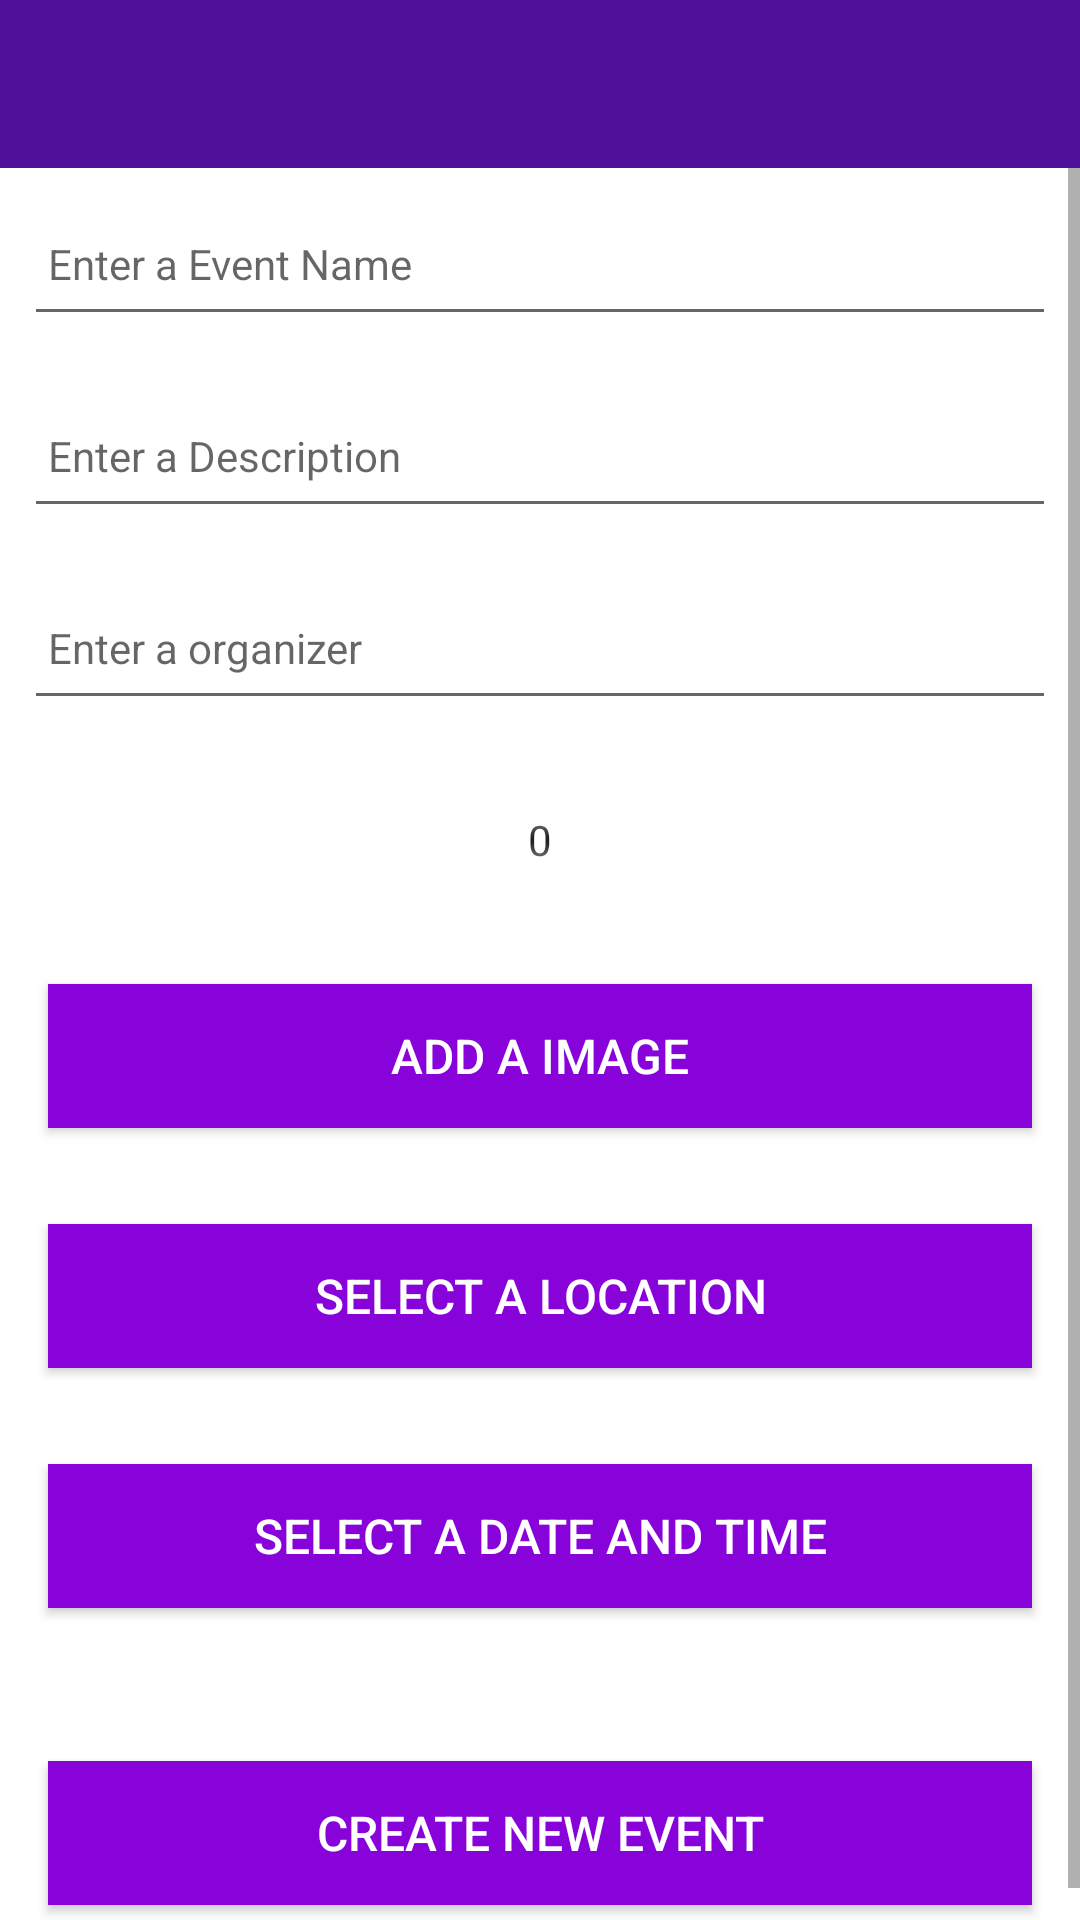

Layout XML and referenced resources for this Android screen:
<!-- AndroidManifest.xml: application theme Theme.LocalEvents -->
<!-- res/layout/activity_event.xml -->
<?xml version="1.0" encoding="utf-8"?>
<androidx.constraintlayout.widget.ConstraintLayout
xmlns:android="http://schemas.android.com/apk/res/android"
xmlns:app="http://schemas.android.com/apk/res-auto"
xmlns:tools="http://schemas.android.com/tools"
android:layout_width="match_parent"
android:layout_height="match_parent"
tools:context=".activities.EventActivity">


<RelativeLayout
    android:layout_width="match_parent"
    android:layout_height="wrap_content"
    app:layout_constraintBottom_toBottomOf="parent"
    app:layout_constraintTop_toTopOf="parent">

    <com.google.android.material.appbar.AppBarLayout
        android:id="@+id/appBarLayout"
        android:layout_width="match_parent"
        android:layout_height="wrap_content"
        android:background="@color/purple_1"
        android:fitsSystemWindows="true"
        app:elevation="0dip"
        app:theme="@style/ThemeOverlay.AppCompat.Dark.ActionBar">

        <androidx.appcompat.widget.Toolbar
            android:id="@+id/toolbarAdd"
            android:layout_width="match_parent"
            android:layout_height="wrap_content"
            app:titleTextColor="@color/white" />
    </com.google.android.material.appbar.AppBarLayout>

    <ScrollView
        android:layout_width="match_parent"
        android:layout_height="match_parent"
        android:layout_below="@id/appBarLayout"
        android:fillViewport="true">

        <LinearLayout
            android:layout_width="match_parent"
            android:layout_height="wrap_content"
            android:orientation="vertical">

            <EditText
                android:id="@+id/event_name"
                android:layout_width="match_parent"
                android:layout_height="48dp"
                android:layout_margin="8dp"
                android:autofillHints="hint"
                android:hint="@string/hint_event_name"
                android:inputType="text"
                android:maxLength="30"
                android:maxLines="1"
                android:padding="8dp"
                android:textColor="?android:attr/colorForeground"
                android:textSize="14sp" />

            <EditText
                android:id="@+id/event_description"
                android:layout_width="match_parent"
                android:layout_height="48dp"
                android:layout_margin="8dp"
                android:autofillHints="hint"
                android:hint="@string/hint_event_description"
                android:inputType="text"
                android:maxLength="100"
                android:maxLines="2"
                android:padding="8dp"
                android:textColor="?android:attr/colorForeground"
                android:textSize="14sp" />

            <EditText
                android:id="@+id/event_organizer"
                android:layout_width="match_parent"
                android:layout_height="48dp"
                android:layout_margin="8dp"
                android:autofillHints="hint"
                android:hint="@string/hint_event_organizer"
                android:inputType="text"
                android:maxLength="25"
                android:maxLines="1"
                android:padding="8dp"
                android:textColor="?android:attr/colorForeground"
                android:textSize="14sp" />

            <NumberPicker
                android:id="@+id/event_costs"
                android:layout_width="match_parent"
                android:layout_height="48dp"
                android:layout_margin="8dp"
                android:autofillHints="hint"
                android:hint="@string/hint_event_costs"
                android:inputType="text"
                android:maxLength="25"
                android:maxLines="1"
                android:padding="8dp"
                android:textColor="@color/black"
                android:textSize="14sp" />

            <Button
                android:id="@+id/event_chooseImage"
                android:layout_width="match_parent"
                android:layout_height="wrap_content"
                android:layout_margin="16dp"
                android:background="@color/purple_3"
                android:paddingTop="8dp"
                android:paddingBottom="8dp"
                android:text="@string/button_event_image"
                android:textColor="@color/white"
                android:textSize="16sp" />

            <ImageView
                android:id="@+id/eventImage"
                android:layout_width="match_parent"
                android:layout_height="wrap_content"
                app:srcCompat="@mipmap/ic_launcher" />

            <Button
                android:id="@+id/event_chooseLocation"
                android:layout_width="match_parent"
                android:layout_height="wrap_content"
                android:layout_margin="16dp"
                android:background="@color/purple_3"
                android:paddingTop="8dp"
                android:paddingBottom="8dp"
                android:text="@string/button_event_location"
                android:textColor="@color/white"
                android:textSize="16sp" />

            <Button
                android:id="@+id/button_date"
                android:layout_width="match_parent"
                android:layout_height="wrap_content"
                android:layout_margin="16dp"
                android:background="@color/purple_3"
                android:paddingTop="8dp"
                android:paddingBottom="8dp"
                android:text="@string/button_select_date"
                android:textColor="@color/white"
                android:textSize="16sp" />

            <TextView
                android:id="@+id/show_date"
                android:layout_width="match_parent"
                android:layout_height="wrap_content"
                android:textColor="?android:attr/colorForeground" />

            <Button
                android:id="@+id/button_add_event"
                android:layout_width="match_parent"
                android:layout_height="wrap_content"
                android:layout_margin="16dp"
                android:background="@color/purple_3"
                android:paddingTop="8dp"
                android:paddingBottom="8dp"
                android:text="@string/button_event_add"
                android:textColor="@color/white"
                android:textSize="16sp" />


        </LinearLayout>
    </ScrollView>
</RelativeLayout>

</androidx.constraintlayout.widget.ConstraintLayout>
<!-- resources referenced by this layout -->
<resources>
  <color name="black">#FF000000</color>
  <color name="purple_1">#4F119A</color>
  <color name="purple_3">#8803DA</color>
  <color name="white">#FFFFFFFF</color>
  <string name="button_event_add">Create new Event</string>
  <string name="button_event_image">Add a Image</string>
  <string name="button_event_location">Select a Location</string>
  <string name="button_select_date">Select a Date and Time</string>
  <string name="hint_event_costs">Enter Entrance Costs</string>
  <string name="hint_event_description">Enter a Description </string>
  <string name="hint_event_name">Enter a Event Name</string>
  <string name="hint_event_organizer">Enter a organizer</string>
  <style name="Theme.LocalEvents" parent="Theme.MaterialComponents.DayNight.DarkActionBar">
          
          <item name="colorPrimary">@color/purple_500</item>
          <item name="colorPrimaryVariant">@color/purple_700</item>
          <item name="colorOnPrimary">@color/white</item>
          
          <item name="colorSecondary">@color/teal_200</item>
          <item name="colorSecondaryVariant">@color/teal_700</item>
          <item name="colorOnSecondary">@color/black</item>
          
          <item name="android:statusBarColor" tools:targetApi="l">?attr/colorPrimaryVariant</item>
          
      </style>
  <!-- not gathered from this repository: default colours our renderer supplied (Android Studio template values) -->
  <color name="purple_500">#FF6200EE</color>
  <color name="purple_700">#FF3700B3</color>
  <color name="teal_200">#FF03DAC5</color>
  <color name="teal_700">#FF018786</color>
</resources>
